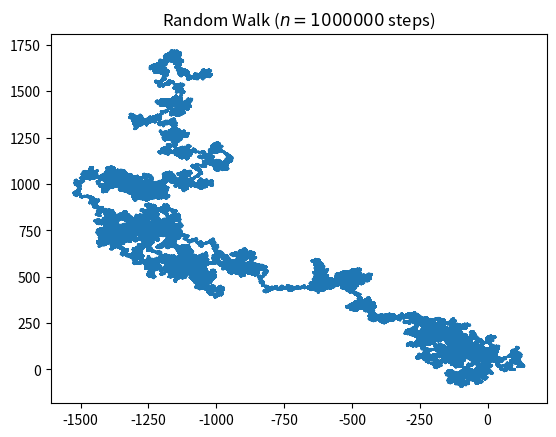
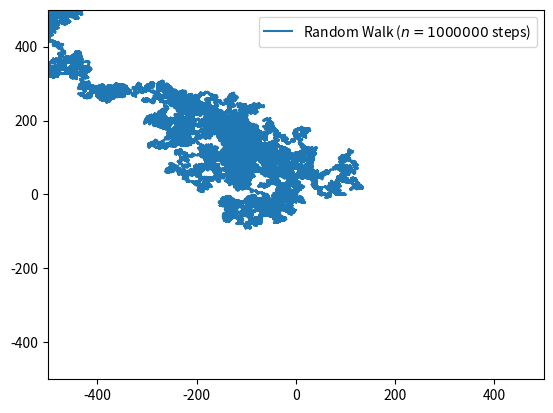
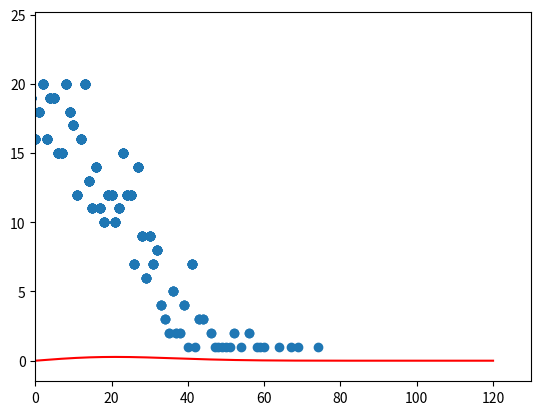
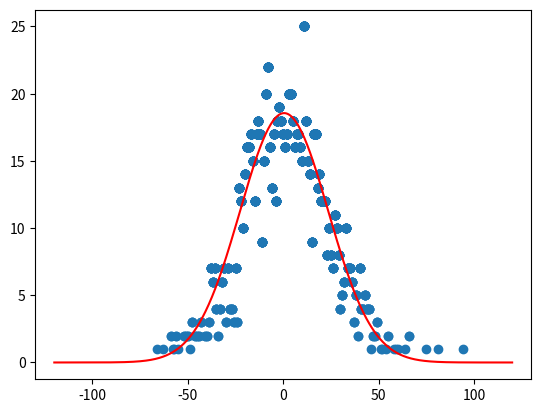

The matplotlib source for these figures, in order:
# -*- coding: utf-8 -*-
"""
Created on Mon Jan 21 16:03:25 2019

[redacted]
"""

import numpy
import pylab
import random
import matplotlib.pyplot as plt
import matplotlib.mlab as mlab
import scipy.stats 
import scipy.optimize

# defining the number of steps 
n = 1000000


  
#creating two array for containing x and y coordinate 
#of size equals to the number of size and filled up with 0's 
x = numpy.zeros(n)
y = numpy.zeros(n)

# filling the coordinates with random variables
for i in range(1, n):
    val = random.randint(1, 4)
    if val == 1:
        x[i] = x[i - 1] + 1
        y[i] = y[i - 1]
    elif val == 2:
        x[i] = x[i - 1] - 1
        y[i] = y[i - 1]
    elif val == 3:
        x[i] = x[i - 1]
        y[i] = y[i - 1] + 1
    else:
        x[i] = x[i - 1]
        y[i] = y[i - 1] - 1
    

#plotting stuff:
pylab.title("Random Walk ($n = " + str(n) + "$ steps)")
pylab.plot(x, y)
pylab.savefig("rand_walk"+str(n)+".png",bbox_inches="tight",dpi=600)
pylab.show()

dist = []
xdist = []
ydist = []

delta = 1000
for i in range(delta,n,delta):
    pythag = ((x[i] - x[i-delta])**2+(y[i]-y[i-delta])**2)**0.5
    xdist.append(x[i]-x[i-delta])
    ydist.append(y[i]-y[i-delta])
    dist.append(round(pythag))
    

c = numpy.zeros([len(dist),2])
for i in range(0, len(c)):
    c[i, 0] = dist[i]
    c[i, 1] = dist.count(dist[i])
    
c2 = numpy.zeros([len(xdist),2])
for i in range(0, len(c)):
    c[i, 0] = xdist[i]
    c[i, 1] = xdist.count(xdist[i])
    
c3 = numpy.zeros([len(ydist),2])
for i in range(0,len(c)):
    c3[i,0] = ydist[i]
    c3[i,1] = ydist.count(ydist[i])
print(c3)


distance = c[:,0]
count = c[:,1]



def gauss(x, a, x0, sigma):
    return a*numpy.exp(-(x-x0)**2/(2*sigma**2))

guess = [20, 0, 20]
popt, pcov = scipy.optimize.curve_fit(gauss, c3[:, 0], c3[:,1], p0=guess)
xplot = numpy.linspace(-120,120,1000)


def rayleigh(r, a, sigma2):
    return a*r*numpy.exp(-((r**2)/sigma2**2))

guess2 = [20,20]
popt2, pcov2 = scipy.optimize.curve_fit(rayleigh, distance, count, p0=guess2)
rplot = numpy.linspace(-80, 80, 1000)


fig, ax = plt.subplots()
ax.plot(x, y, label="Random Walk ($n = " + str(n) + "$ steps)")
ax.legend()
ax.set_xlim([-500,500])
ax.set_ylim([-500,500])
plt.show()

fig2, ax = plt.subplots()
ax.plot(xplot, rayleigh(rplot, *popt2), 'r')
ax.scatter(distance, count)
ax.set_xlim([0, 130])
plt.show()

fig3, ax = plt.subplots()
ax.plot(xplot, gauss(xplot, *popt), 'r')
ax.scatter(ydist, c3[:,1])
ax.set_xlim([-130, 130])
plt.show()